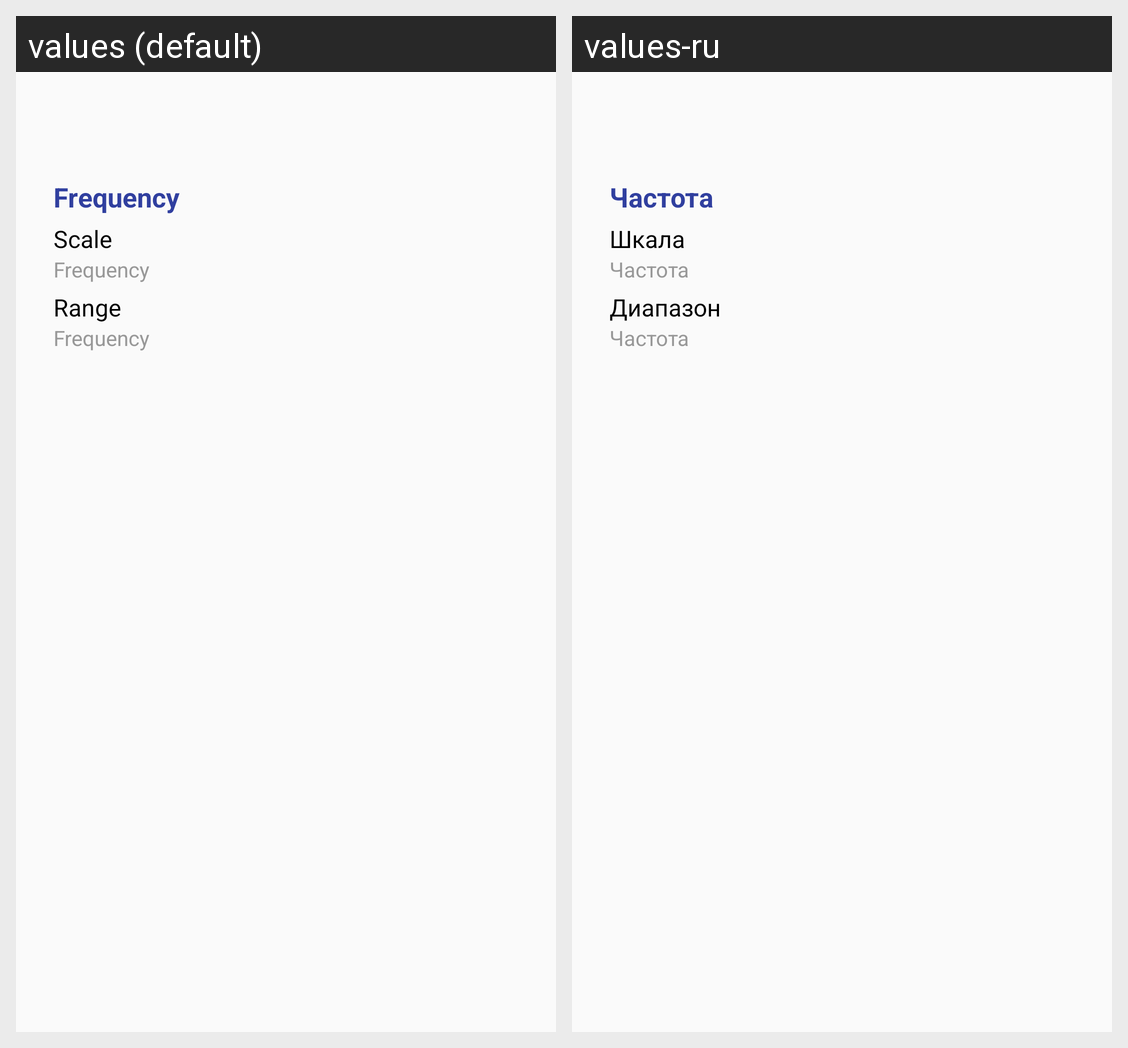

The same Android screen rendered under two of its app's locales, left to right. List the strings drawn on it with the default value and each locale's translation.
Android screen res/layout/content_settings.xml rendered under 2 locales, left to right: values (default), values-ru. Device: Nexus 5 (rendered at 1080×1920; each locale shown at half size, 540×960, under a caption strip naming it); theme Theme.FrequencyGenerator.
Strings drawn on this screen, with the default value and each locale's value (text and hints the layout hard-codes, and strings that could not be matched under every locale, appear in the picture but are not listed):

frequency
  values: Frequency
  values-ru: Частота

scale
  values: Scale
  values-ru: Шкала

range
  values: Range
  values-ru: Диапазон
